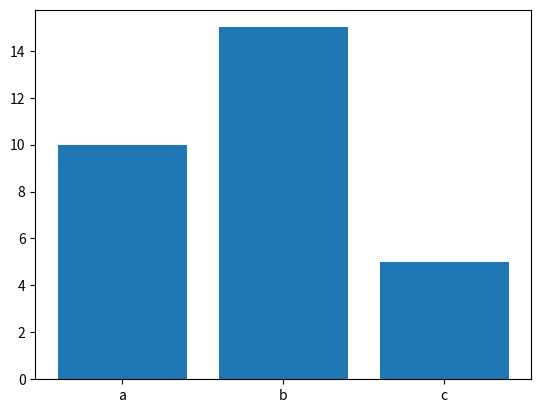

Write Python code to recreate this figure.
import numpy as np
import matplotlib.pyplot as plt

objects = ['a','b','c']
incomes = [10,15,5]
# y_pos = np.arrange(len(objects))

plt.bar(objects, incomes)
# plt.xticks(y_pos, objects)
plt.show()